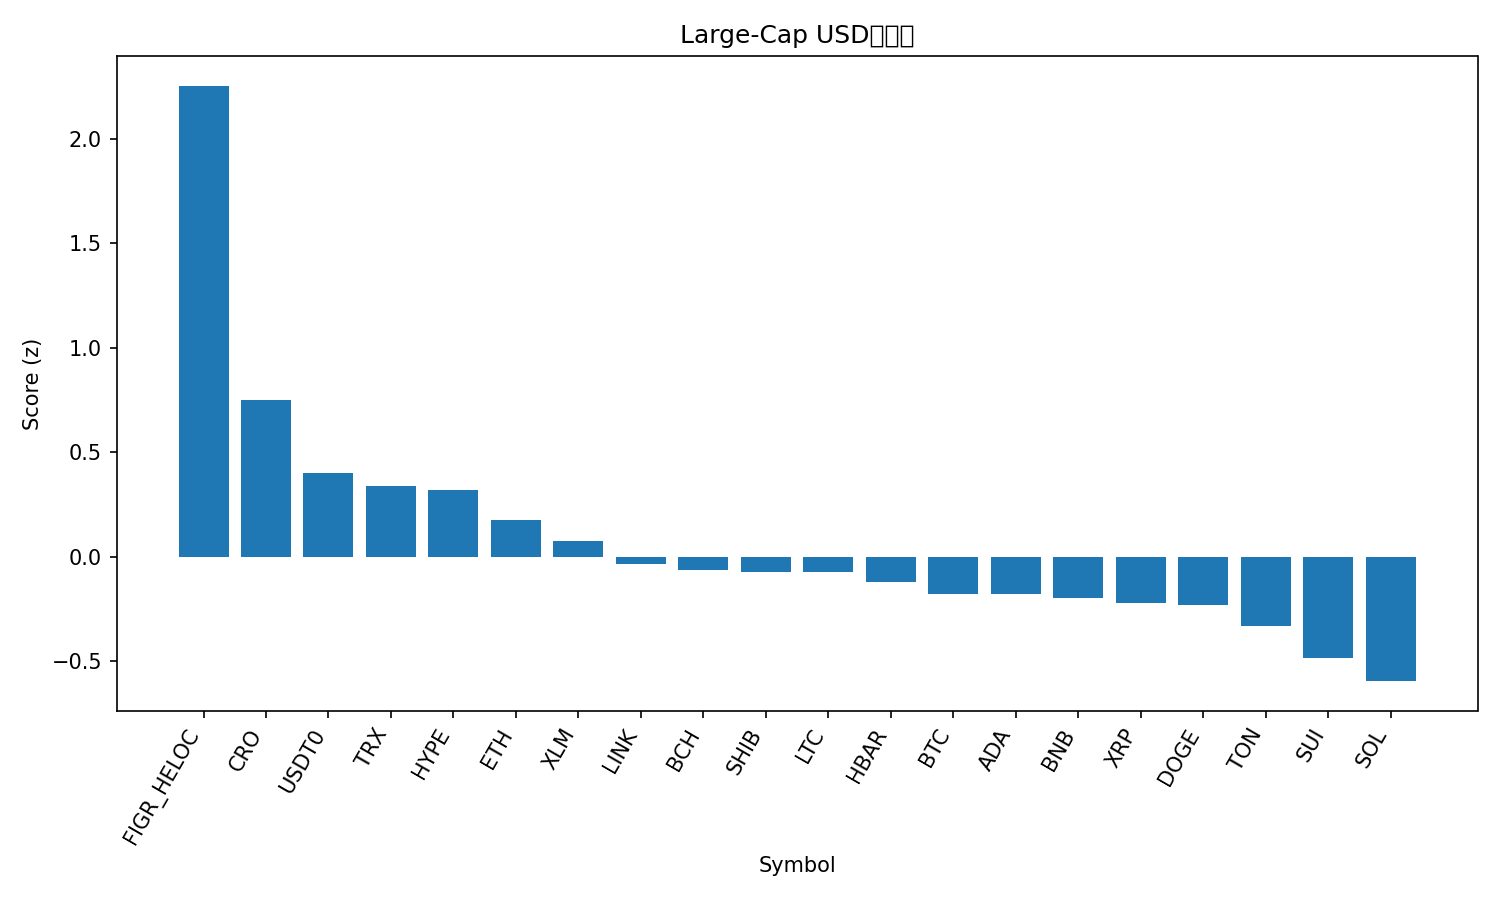

The data file committed next to this chart (first rows):
rank, name, symbol, price, pct_1h, pct_24h, pct_7d, pct_1h_vs_btc, pct_24h_vs_btc, pct_7d_vs_btc, market_cap_rank, market_cap, volume_usd, score
1, Figure Heloc, FIGR_HELOC, 1.025, 2.643, 2.435, -0.9468, 3.372, 2.771, 4.659, 17, 12659154140, 45293410, 2.252
2, Cronos, CRO, 0.1933, -0.5433, 5.486, -16.02, 0.1858, 5.822, -10.41, 33, 6731348925, 102360731, 0.7511
3, USDT0, USDT0, 1.0, -0.05663, -0.00333, 0.04972, 0.6725, 0.3319, 5.655, 30, 7129164244, 917181405, 0.3997
4, TRON, TRX, 0.3364, -0.1719, 0.4174, -2.404, 0.5573, 0.7527, 3.201, 10, 31846043410, 804366310, 0.3398
5, Hyperliquid, HYPE, 44.82, -1.059, 5.34, -19.73, -0.3294, 5.676, -14.13, 19, 12129054332, 1073516328, 0.3173
6, Ethereum, ETH, 4015, -0.8696, 2.335, -9.991, -0.1405, 2.67, -4.386, 2, 484576417147, 47649028575, 0.1748
7, Stellar, XLM, 0.3599, -0.8212, 1.53, -7.204, -0.09209, 1.865, -1.598, 20, 11468886721, 243024197, 0.07484
8, Chainlink, LINK, 20.91, -0.9792, 2, -10.7, -0.25, 2.335, -5.096, 14, 14168378252, 932510461, -0.03498
9, Bitcoin Cash, BCH, 545.9, -0.3639, 0.3031, -9.547, 0.3652, 0.6383, -3.942, 22, 10879070704, 352680747, -0.06177
10, Shiba Inu, SHIB, 1.189e-05, -0.6075, 0.4948, -7.798, 0.1217, 0.8301, -2.192, 31, 7004592815, 177078070, -0.07256
11, Litecoin, LTC, 104, -0.6043, 0.7557, -9.387, 0.1249, 1.091, -3.782, 28, 7934622223, 452897301, -0.07449
12, Hedera, HBAR, 0.2135, -1.071, 1.691, -9.946, -0.342, 2.026, -4.341, 25, 9046976945, 243663282, -0.1215
13, Bitcoin, BTC, 109138, -0.7291, -0.3353, -5.605, 0.0, 0.0, 0.0, 1, 2174631539574, 59519457051, -0.177
14, Cardano, ADA, 0.7869, -0.8917, 1.467, -12.45, -0.1625, 1.802, -6.847, 11, 28730223336, 1554687042, -0.1777
15, BNB, BNB, 953.2, -0.7933, -0.5657, -2.686, -0.06416, -0.2304, 2.919, 5, 132575881122, 2896841976, -0.1977
16, XRP, XRP, 2.78, -0.8771, 0.283, -7.311, -0.1479, 0.6183, -1.705, 4, 166114926943, 8315591113, -0.2225
17, Dogecoin, DOGE, 0.2304, -0.9344, 1.443, -13.24, -0.2052, 1.779, -7.636, 9, 34789713903, 3077674996, -0.2328
18, Toncoin, TON, 2.74, -0.893, 0.7275, -12.07, -0.1639, 1.063, -6.461, 32, 6978012288, 139554210, -0.3304
19, Sui, SUI, 3.2, -1.094, 0.5637, -12.61, -0.3649, 0.8989, -7.001, 21, 11418609077, 1399981667, -0.4866
20, Solana, SOL, 199.8, -1.084, 0.5215, -15.67, -0.3548, 0.8568, -10.06, 6, 108614136100, 10800997589, -0.5956
21, Avalanche, AVAX, 28.74, -1.514, -2.948, -15.31, -0.7844, -2.613, -9.7, 18, 12134940605, 1664233685, -1.585
